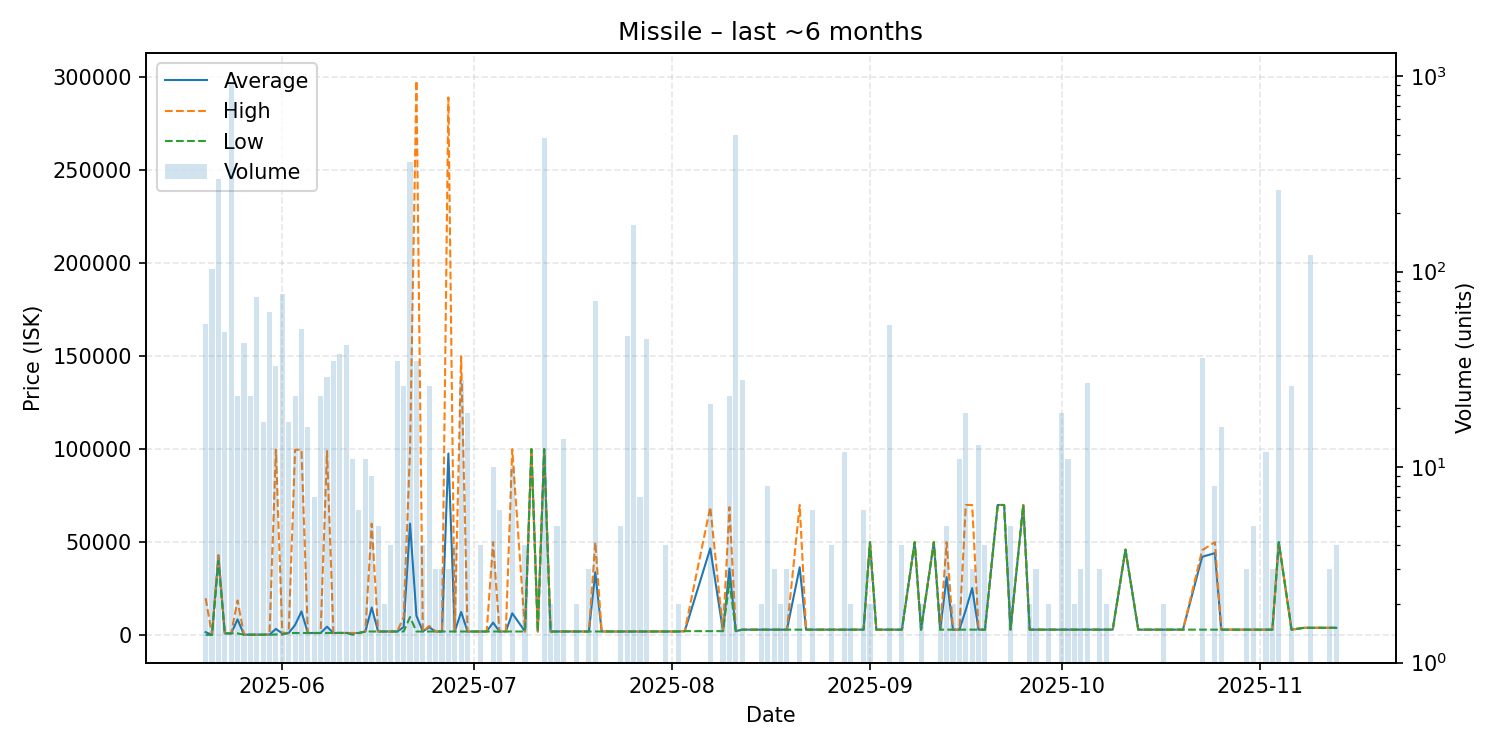

The table this chart was drawn from, first rows:
date, average, highest, lowest, order_count, volume
2025-05-20, 1659, 19900, 200.0, 25, 54
2025-05-21, 200.0, 200.0, 200.0, 23, 103
2025-05-22, 42950, 42950, 39970, 34, 296
2025-05-23, 1000, 1000, 1000, 14, 49
2025-05-24, 1000, 1000, 1000, 17, 932
2025-05-25, 8526, 18700, 1000, 11, 23
2025-05-26, 300.1, 300.1, 300.0, 13, 43
2025-05-27, 300, 300.1, 300.0, 14, 23
2025-05-28, 300, 300.1, 300.0, 14, 74
2025-05-29, 300.0, 300.0, 300.0, 8, 17
2025-05-30, 353.2, 400.0, 300.0, 13, 62
2025-05-31, 3409, 99700, 400.0, 9, 33
2025-06-01, 973.5, 1349, 400.0, 11, 77
2025-06-02, 1200, 1201, 1200, 11, 17
2025-06-03, 5482, 99690, 1200, 9, 23
2025-06-04, 12787, 99690, 1200, 11, 51
2025-06-05, 1200, 1200, 1200, 10, 16
2025-06-06, 1200, 1200, 1200, 2, 7
2025-06-07, 1206, 1210, 1200, 8, 23
2025-06-08, 4589, 99000, 1220, 5, 29
2025-06-09, 1227, 1231, 1220, 10, 35
2025-06-10, 1244, 1250, 1230, 6, 38
2025-06-11, 1241, 1250, 1240, 8, 42
2025-06-12, 1145, 1230, 300.0, 4, 11
2025-06-13, 1230, 1230, 1230, 1, 6
2025-06-14, 2000, 2000, 2000, 6, 11
2025-06-15, 14884, 59970, 2000, 7, 9
2025-06-16, 2010, 2010, 2010, 3, 5
2025-06-17, 2010, 2010, 2010, 2, 2
2025-06-18, 2010, 2011, 2010, 3, 4
2025-06-19, 2012, 2012, 2012, 3, 35
2025-06-20, 4378, 9800, 2012, 5, 26
2025-06-21, 60000, 99380, 9800, 15, 365
2025-06-22, 10469, 298000, 2012, 7, 35
2025-06-23, 2012, 2012, 2012, 2, 4
2025-06-24, 4310, 5000, 2012, 2, 26
2025-06-25, 2012, 2012, 2012, 2, 3
2025-06-26, 2012, 2012, 2012, 2, 3
2025-06-27, 97675, 289000, 2012, 2, 3
2025-06-28, 2012, 2012, 2012, 4, 4
2025-06-29, 12514, 149900, 2012, 5, 28
2025-06-30, 2012, 2013, 2012, 4, 19
2025-07-02, 2012, 2012, 2012, 1, 4
2025-07-03, 2013, 2013, 2013, 1, 1
2025-07-04, 6812, 50000, 2013, 3, 10
2025-07-05, 2013, 2013, 2013, 2, 6
2025-07-06, 2013, 2013, 2013, 1, 1
2025-07-07, 11812, 100000, 2013, 2, 10
2025-07-09, 2013, 2013, 2013, 3, 4
2025-07-10, 100000, 100000, 100000, 1, 1
2025-07-11, 2013, 2013, 2013, 1, 1
2025-07-12, 100000, 100000, 100000, 3, 480
2025-07-13, 2013, 2013, 2013, 2, 2
2025-07-14, 2013, 2013, 2013, 1, 5
2025-07-15, 2013, 2013, 2013, 4, 14
2025-07-17, 2013, 2013, 2013, 1, 2
2025-07-19, 2014, 2014, 2013, 2, 3
2025-07-20, 33779, 50000, 2013, 4, 71
2025-07-21, 2013, 2013, 2013, 1, 1
2025-07-22, 2013, 2013, 2013, 1, 1
... 79 more rows
